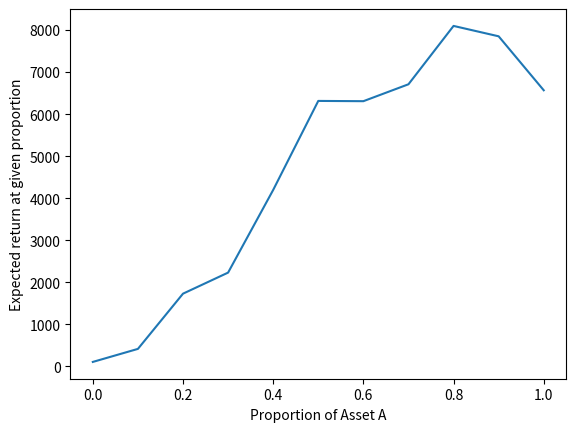

Recreate this plot in Python.
import numpy as np
import matplotlib.pyplot as plt

def MonteCarlo(initial_portfolio_value, years, num_simulations, expected_returns, volatilities, weights, R, plot):
    # Calculate the covariance matrix
    correlation_matrix = np.array([[1.0, R], [R, 1.0]])
    covariance_matrix = np.outer(volatilities, volatilities) * correlation_matrix

    # Simulate annual returns for each asset using compound interest multiplication
    final_values = []
    for _ in range(num_simulations):
        portfolio_value = initial_portfolio_value
        for _ in range(years):
            annual_returns = np.random.multivariate_normal(expected_returns, covariance_matrix)
            portfolio_return = np.dot(weights, annual_returns)
            portfolio_value *= (1 + portfolio_return)
        final_values.append(portfolio_value)

    # Calculate statistics
    mean_value = np.mean(final_values)
    median_value = np.median(final_values)
    percentile_5 = np.percentile(final_values, 5)
    percentile_95 = np.percentile(final_values, 95)

    # Plot results
    def PlotReturnHistogram():
        print(f"Mean final portfolio value: ${mean_value:.2f}")
        print(f"Median final portfolio value: ${median_value:.2f}")
        print(f"5th percentile: ${percentile_5:.2f}")
        print(f"95th percentile: ${percentile_95:.2f}")

        plt.hist(final_values, bins=50, alpha=0.75)
        plt.title('Monte Carlo Simulation of Portfolio Value')
        plt.xlabel('Portfolio Value')
        plt.ylabel('Frequency')
        plt.show()
    if plot:
        PlotReturnHistogram()
    return median_value

def PlotExpectedReturns(assets, final_medians):
    labels = list(final_medians.keys())
    values = list(final_medians.values())
    plt.plot(labels, values)
    plt.xlabel(f'Proportion of {assets[0]}')
    plt.ylabel('Expected return at given proportion')
    plt.show()

def main():
    # Simulation parameters
    initial_portfolio_value = 10000  
    years = 10  
    num_simulations = 1000

    # Expected returns & volatilities for each asset
    R = 0.25
    assets = ['Asset A', 'Asset B']
    expected_returns = np.array([0.025, 0.05])  
    volatilities = np.array([0.35, 0.70])
    print(assets, expected_returns, volatilities, R)

    # Test out different iterations of portfolio weights
    n = 10
    final_medians = {}
    for i in range(n+1):
        weight_a = i/n
        weight_b = 1 - weight_a
        weights = np.array([weight_a, weight_b]) 

        median = MonteCarlo(initial_portfolio_value=initial_portfolio_value,
                            years=years,
                            num_simulations=num_simulations,
                            expected_returns=expected_returns,
                            volatilities=volatilities,
                            weights=weights,
                            R=R,
                            plot=False)
        final_medians[weight_a] = median
        print(weights, median)

    PlotExpectedReturns(assets=assets, final_medians=final_medians)

# Call program for example data
if __name__ == "__main__":
    main()